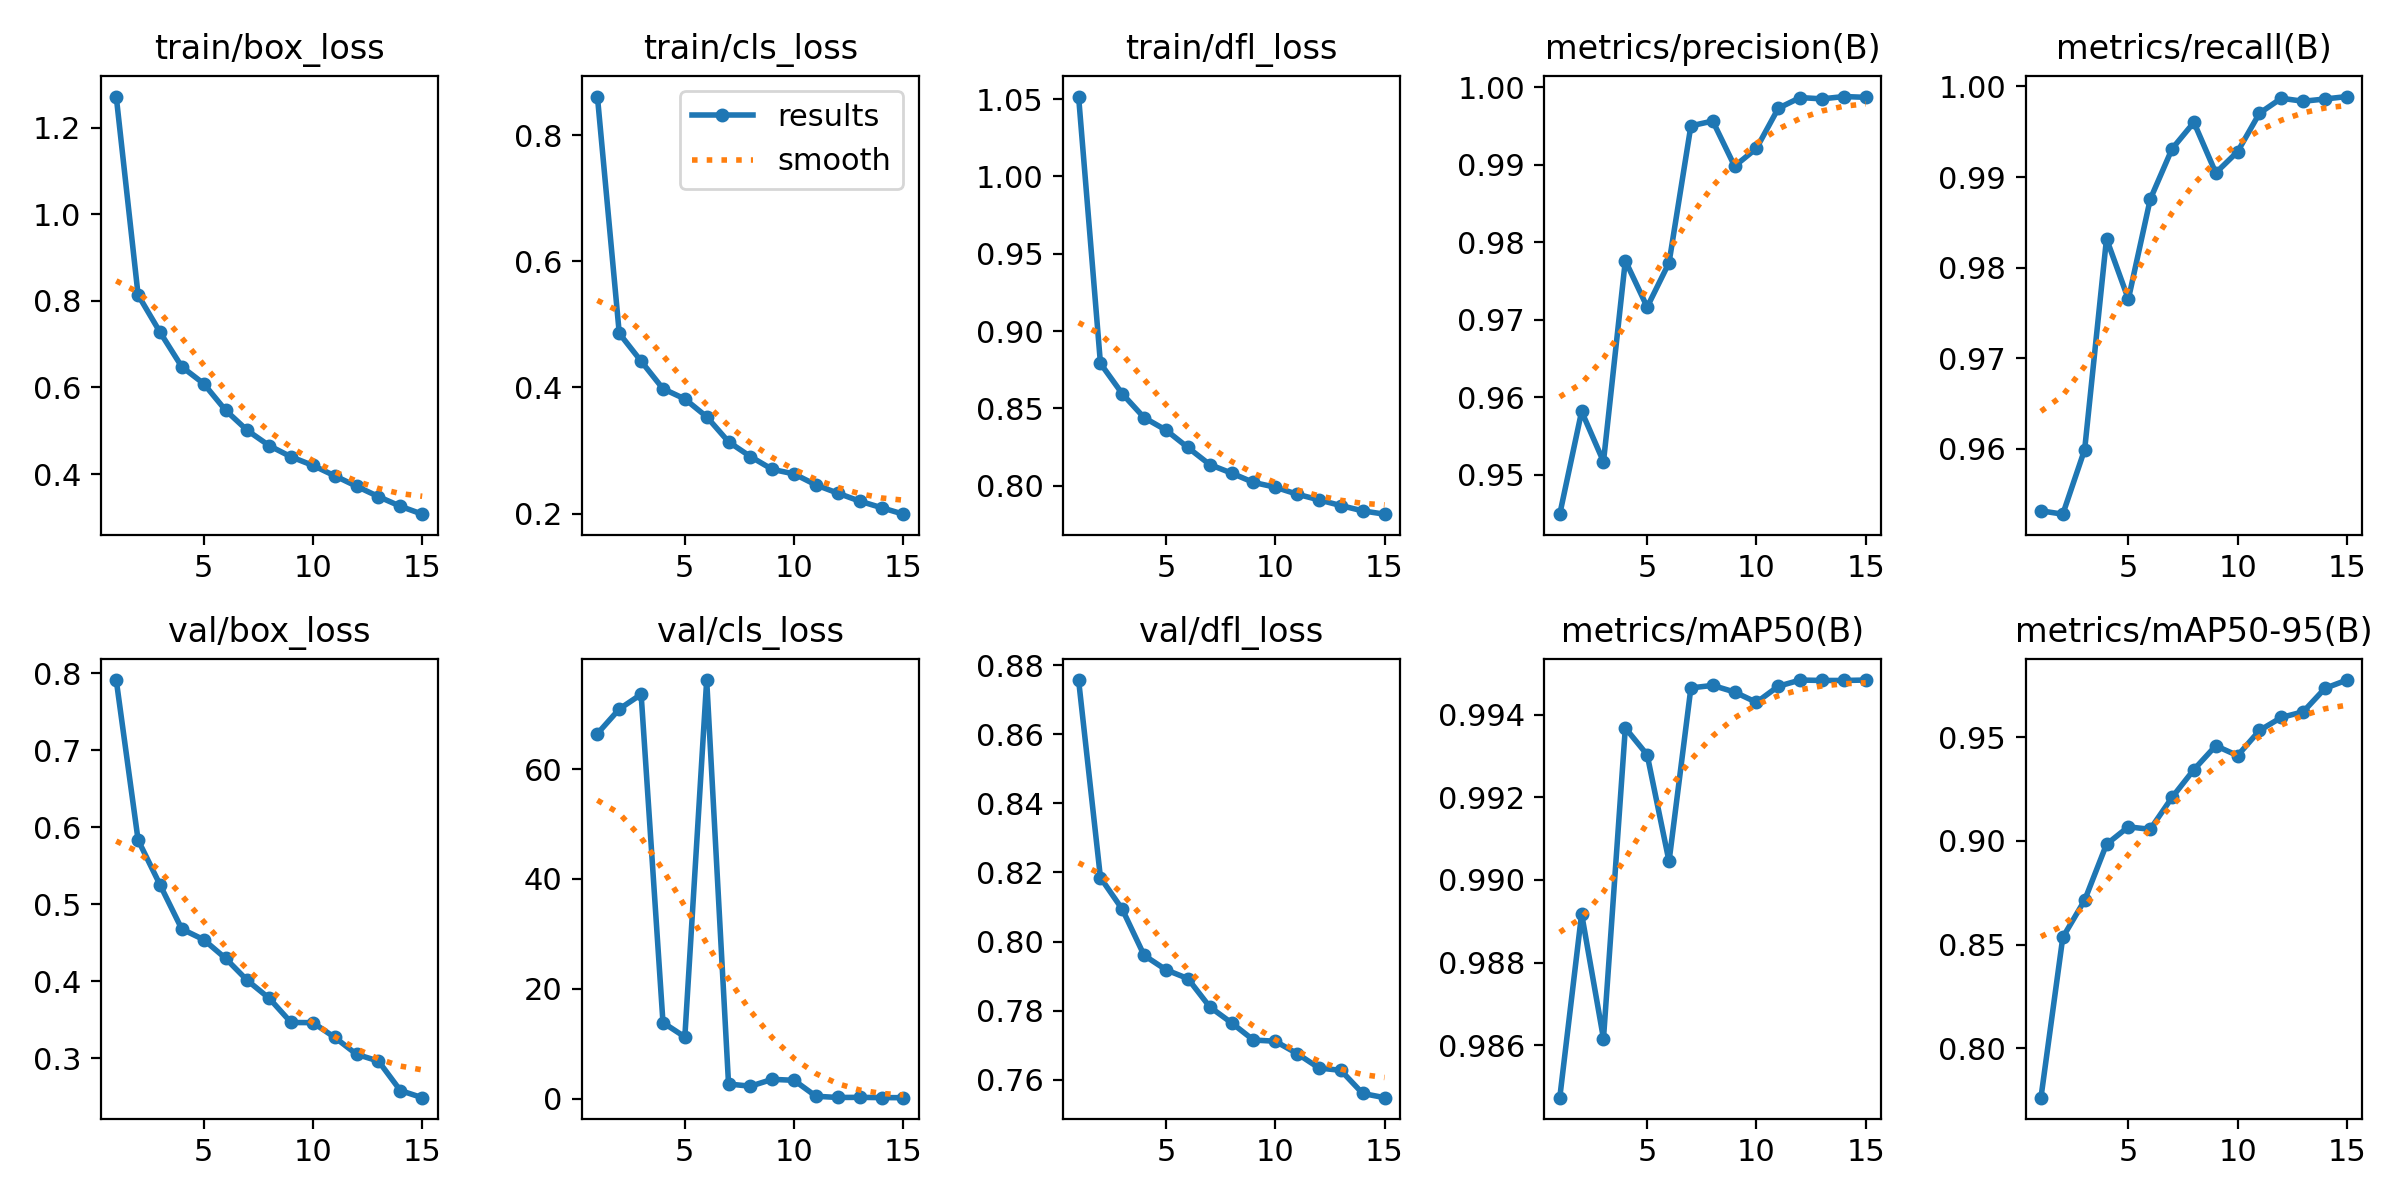

The data file committed next to this chart (first rows):
epoch, train/box_loss, train/cls_loss, train/dfl_loss, metrics/precision(B), metrics/recall(B), metrics/mAP50(B), metrics/mAP50-95(B), val/box_loss, val/cls_loss, val/dfl_loss, lr/pg0, lr/pg1, lr/pg2
1, 1.272, 0.8615, 1.052, 0.9449, 0.9532, 0.9847, 0.7762, 0.7914, 66.43, 0.8757, 0.0005545, 0.0005545, 0.0005545
2, 0.8138, 0.4859, 0.8791, 0.9582, 0.9528, 0.9892, 0.8535, 0.5835, 70.91, 0.8185, 0.001037, 0.001037, 0.001037
3, 0.7281, 0.4417, 0.8595, 0.9517, 0.9599, 0.9862, 0.8714, 0.5255, 73.59, 0.8093, 0.001446, 0.001446, 0.001446
4, 0.6478, 0.398, 0.844, 0.9776, 0.9832, 0.9937, 0.8984, 0.4678, 13.83, 0.796, 0.001337, 0.001337, 0.001337
5, 0.609, 0.3818, 0.836, 0.9716, 0.9765, 0.993, 0.9068, 0.4541, 11.23, 0.7918, 0.001337, 0.001337, 0.001337
6, 0.5475, 0.3536, 0.8248, 0.9774, 0.9875, 0.9905, 0.9056, 0.4298, 76.19, 0.7893, 0.001227, 0.001227, 0.001227
7, 0.5007, 0.3139, 0.8138, 0.995, 0.9931, 0.9947, 0.921, 0.401, 2.649, 0.7811, 0.001117, 0.001117, 0.001117
8, 0.4655, 0.2905, 0.8082, 0.9956, 0.996, 0.9947, 0.9344, 0.3779, 2.252, 0.7764, 0.001007, 0.001007, 0.001007
9, 0.4396, 0.2702, 0.8022, 0.9898, 0.9905, 0.9946, 0.9459, 0.3464, 3.502, 0.7715, 0.0008969, 0.0008969, 0.0008969
10, 0.4198, 0.2629, 0.7991, 0.9921, 0.9928, 0.9943, 0.9412, 0.3462, 3.323, 0.7711, 0.0007868, 0.0007868, 0.0007868
11, 0.3958, 0.2455, 0.7946, 0.9973, 0.997, 0.9947, 0.9533, 0.327, 0.4222, 0.7676, 0.0006768, 0.0006768, 0.0006768
12, 0.3715, 0.2324, 0.7909, 0.9987, 0.9987, 0.9948, 0.9596, 0.3051, 0.1987, 0.7634, 0.0005668, 0.0005668, 0.0005668
13, 0.3478, 0.2198, 0.7873, 0.9985, 0.9984, 0.9948, 0.9623, 0.2962, 0.2192, 0.7627, 0.0004568, 0.0004568, 0.0004568
14, 0.3254, 0.2094, 0.7838, 0.9988, 0.9986, 0.9948, 0.9736, 0.258, 0.1727, 0.756, 0.0003467, 0.0003467, 0.0003467
15, 0.3071, 0.1991, 0.7817, 0.9987, 0.9989, 0.9948, 0.9776, 0.2487, 0.1625, 0.7548, 0.0002367, 0.0002367, 0.0002367
